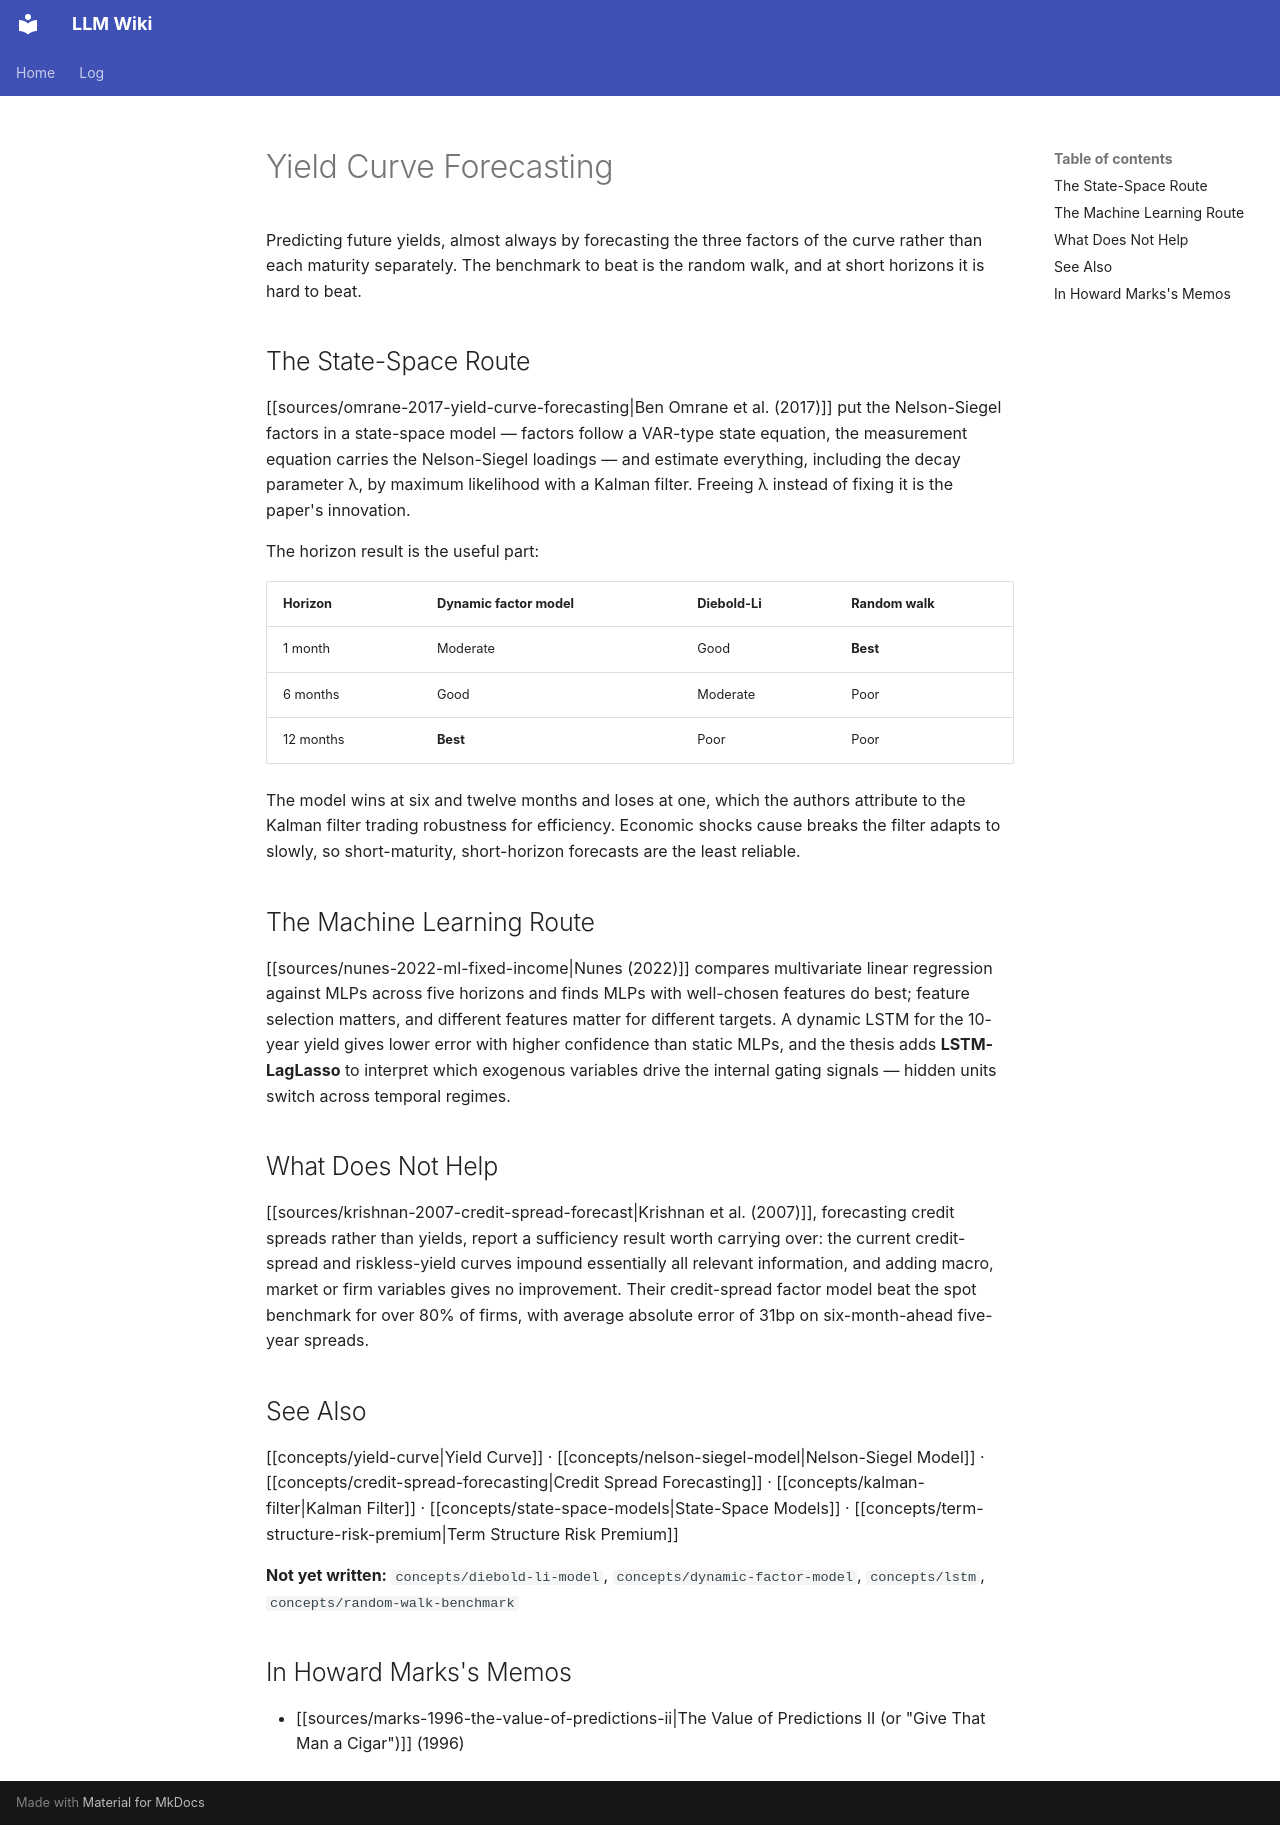

repository: rockandrolla13/LLMWikiGeneration · page: wiki/concepts/yield-curve-forecasting/index.html · generator: mkdocs

---
title: Yield Curve Forecasting
page_id: concepts/yield-curve-forecasting
page_type: concept
revision_id: 2
created: 2026-08-06 00:00:00+00:00
updated: '2026-11-21T02:22:02Z'
tags:
- yield-curve
- forecasting
- term-structure
- machine-learning
- state-space-models
sources:
- sources/omrane-2017-yield-curve-forecasting
- sources/nunes-2022-ml-fixed-income
- sources/krishnan-2007-credit-spread-forecast
- sources/marks-1996-the-value-of-predictions-ii
related:
- concepts/yield-curve
- concepts/nelson-siegel-model
- concepts/credit-spread-forecasting
mind_map_priority: medium
schema_version: 2
uuid: 91425cfd-c844-5630-a272-40f5e024e74e
content_hash: sha256:11822d80b8fd6ca6e57ca337ee649e4919c627fff0417d7d1b89bf8ada42ef58
updated_by: op_ac75b33ed2a3
---

<!-- AUTHORED REGION START -->
# Yield Curve Forecasting

Predicting future yields, almost always by forecasting the three factors of the curve rather than each maturity separately. The benchmark to beat is the random walk, and at short horizons it is hard to beat.

## The State-Space Route

[[sources/omrane-2017-yield-curve-forecasting|Ben Omrane et al. (2017)]] put the Nelson-Siegel factors in a state-space model — factors follow a VAR-type state equation, the measurement equation carries the Nelson-Siegel loadings — and estimate everything, including the decay parameter λ, by maximum likelihood with a Kalman filter. Freeing λ instead of fixing it is the paper's innovation.

The horizon result is the useful part:

| Horizon | Dynamic factor model | Diebold-Li | Random walk |
|---|---|---|---|
| 1 month | Moderate | Good | **Best** |
| 6 months | Good | Moderate | Poor |
| 12 months | **Best** | Poor | Poor |

The model wins at six and twelve months and loses at one, which the authors attribute to the Kalman filter trading robustness for efficiency. Economic shocks cause breaks the filter adapts to slowly, so short-maturity, short-horizon forecasts are the least reliable.

## The Machine Learning Route

[[sources/nunes-2022-ml-fixed-income|Nunes (2022)]] compares multivariate linear regression against MLPs across five horizons and finds MLPs with well-chosen features do best; feature selection matters, and different features matter for different targets. A dynamic LSTM for the 10-year yield gives lower error with higher confidence than static MLPs, and the thesis adds **LSTM-LagLasso** to interpret which exogenous variables drive the internal gating signals — hidden units switch across temporal regimes.

## What Does Not Help

[[sources/krishnan-2007-credit-spread-forecast|Krishnan et al. (2007)]], forecasting credit spreads rather than yields, report a sufficiency result worth carrying over: the current credit-spread and riskless-yield curves impound essentially all relevant information, and adding macro, market or firm variables gives no improvement. Their credit-spread factor model beat the spot benchmark for over 80% of firms, with average absolute error of 31bp on six-month-ahead five-year spreads.

## See Also

[[concepts/yield-curve|Yield Curve]] · [[concepts/nelson-siegel-model|Nelson-Siegel Model]] · [[concepts/credit-spread-forecasting|Credit Spread Forecasting]] · [[concepts/kalman-filter|Kalman Filter]] · [[concepts/state-space-models|State-Space Models]] · [[concepts/term-structure-risk-premium|Term Structure Risk Premium]]

**Not yet written:** `concepts/diebold-li-model`, `concepts/dynamic-factor-model`, `concepts/lstm`, `concepts/random-walk-benchmark`

## In Howard Marks's Memos

- [[sources/marks-1996-the-value-of-predictions-ii|The Value of Predictions II (or "Give That Man a Cigar")]] (1996)
<!-- AUTHORED REGION END -->
